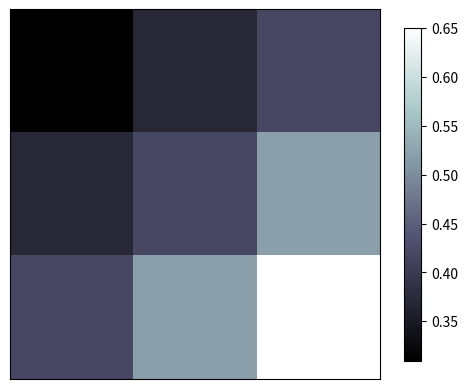

Generate this figure with matplotlib:
#!/usr/bin/env python  
# encoding: utf-8 

""" 
@version: v1.0 
[redacted]
@file: matplotlib_ex11.py 
@time: 2017/12/9 11:31 
"""
import matplotlib.pyplot as plt
import numpy as np

a = np.array([0.31, 0.37, 0.42,
              0.37, 0.42, 0.52,
              0.42, 0.52, 0.65]).reshape(3, 3)

plt.imshow(a, interpolation='nearest', cmap='bone', origin='upper')
plt.colorbar(shrink=.9)

plt.xticks(())
plt.yticks(())
plt.show()